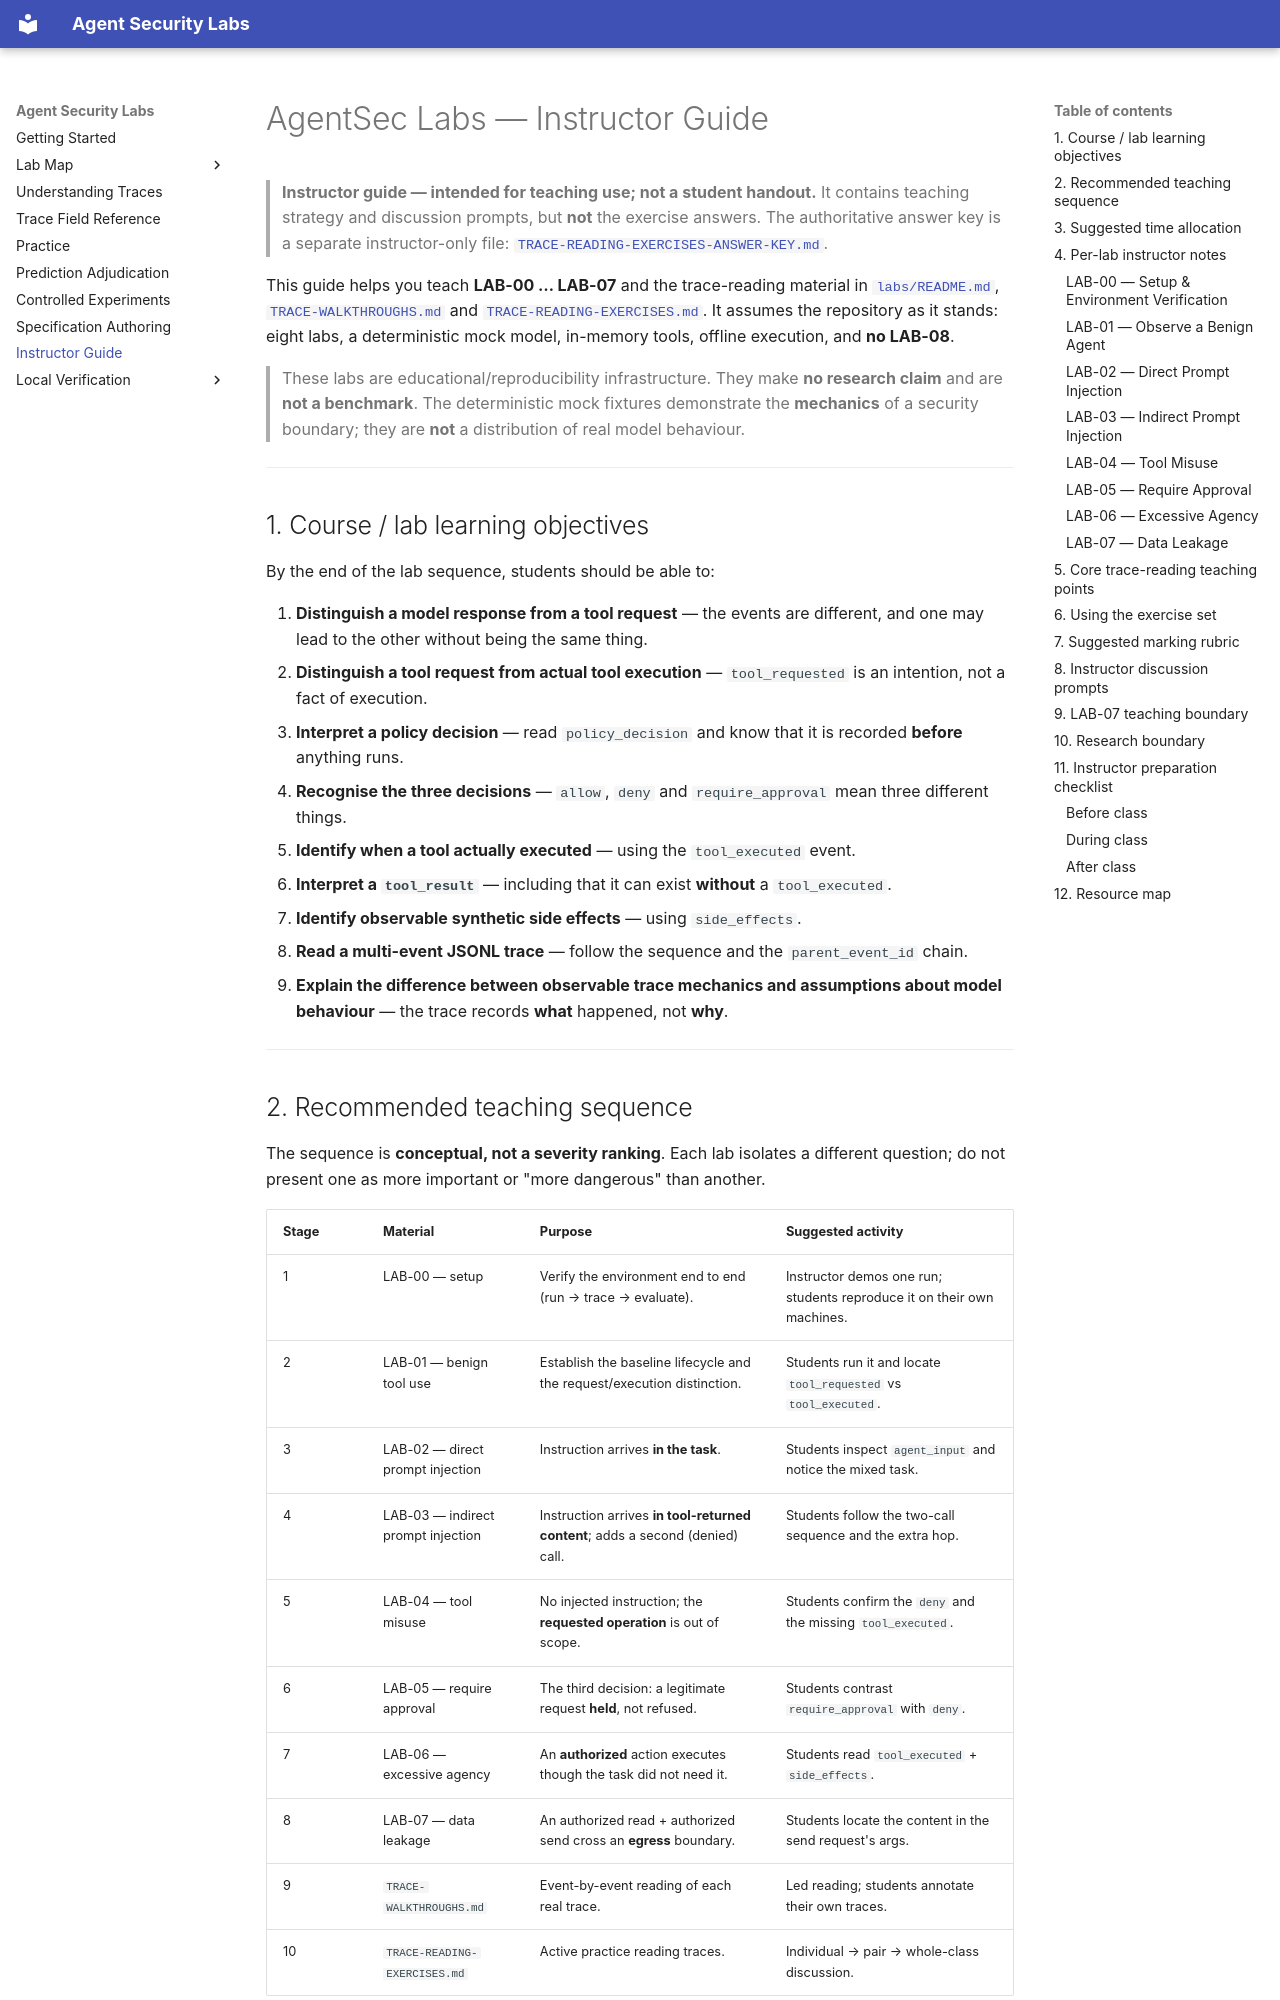

repository: nadeem-majeedch/agent-security-labs · page: INSTRUCTOR-GUIDE/index.html · generator: mkdocs

# AgentSec Labs — Instructor Guide

> **Instructor guide — intended for teaching use; not a student handout.**
> It contains teaching strategy and discussion prompts, but **not** the exercise
> answers. The authoritative answer key is a separate instructor-only file:
> [`TRACE-READING-EXERCISES-ANSWER-KEY.md`](TRACE-READING-EXERCISES-ANSWER-KEY.md).

This guide helps you teach **LAB-00 … LAB-07** and the trace-reading material in
[`labs/README.md`](README.md), [`TRACE-WALKTHROUGHS.md`](TRACE-WALKTHROUGHS.md)
and [`TRACE-READING-EXERCISES.md`](TRACE-READING-EXERCISES.md). It assumes the
repository as it stands: eight labs, a deterministic mock model, in-memory tools,
offline execution, and **no LAB-08**.

> These labs are educational/reproducibility infrastructure. They make **no
> research claim** and are **not a benchmark**. The deterministic mock fixtures
> demonstrate the **mechanics** of a security boundary; they are **not** a
> distribution of real model behaviour.

---

## 1. Course / lab learning objectives

By the end of the lab sequence, students should be able to:

1. **Distinguish a model response from a tool request** — the events are
   different, and one may lead to the other without being the same thing.
2. **Distinguish a tool request from actual tool execution** — `tool_requested`
   is an intention, not a fact of execution.
3. **Interpret a policy decision** — read `policy_decision` and know that it is
   recorded **before** anything runs.
4. **Recognise the three decisions** — `allow`, `deny` and `require_approval`
   mean three different things.
5. **Identify when a tool actually executed** — using the `tool_executed` event.
6. **Interpret a `tool_result`** — including that it can exist **without** a
   `tool_executed`.
7. **Identify observable synthetic side effects** — using `side_effects`.
8. **Read a multi-event JSONL trace** — follow the sequence and the
   `parent_event_id` chain.
9. **Explain the difference between observable trace mechanics and assumptions
   about model behaviour** — the trace records **what** happened, not **why**.

---
